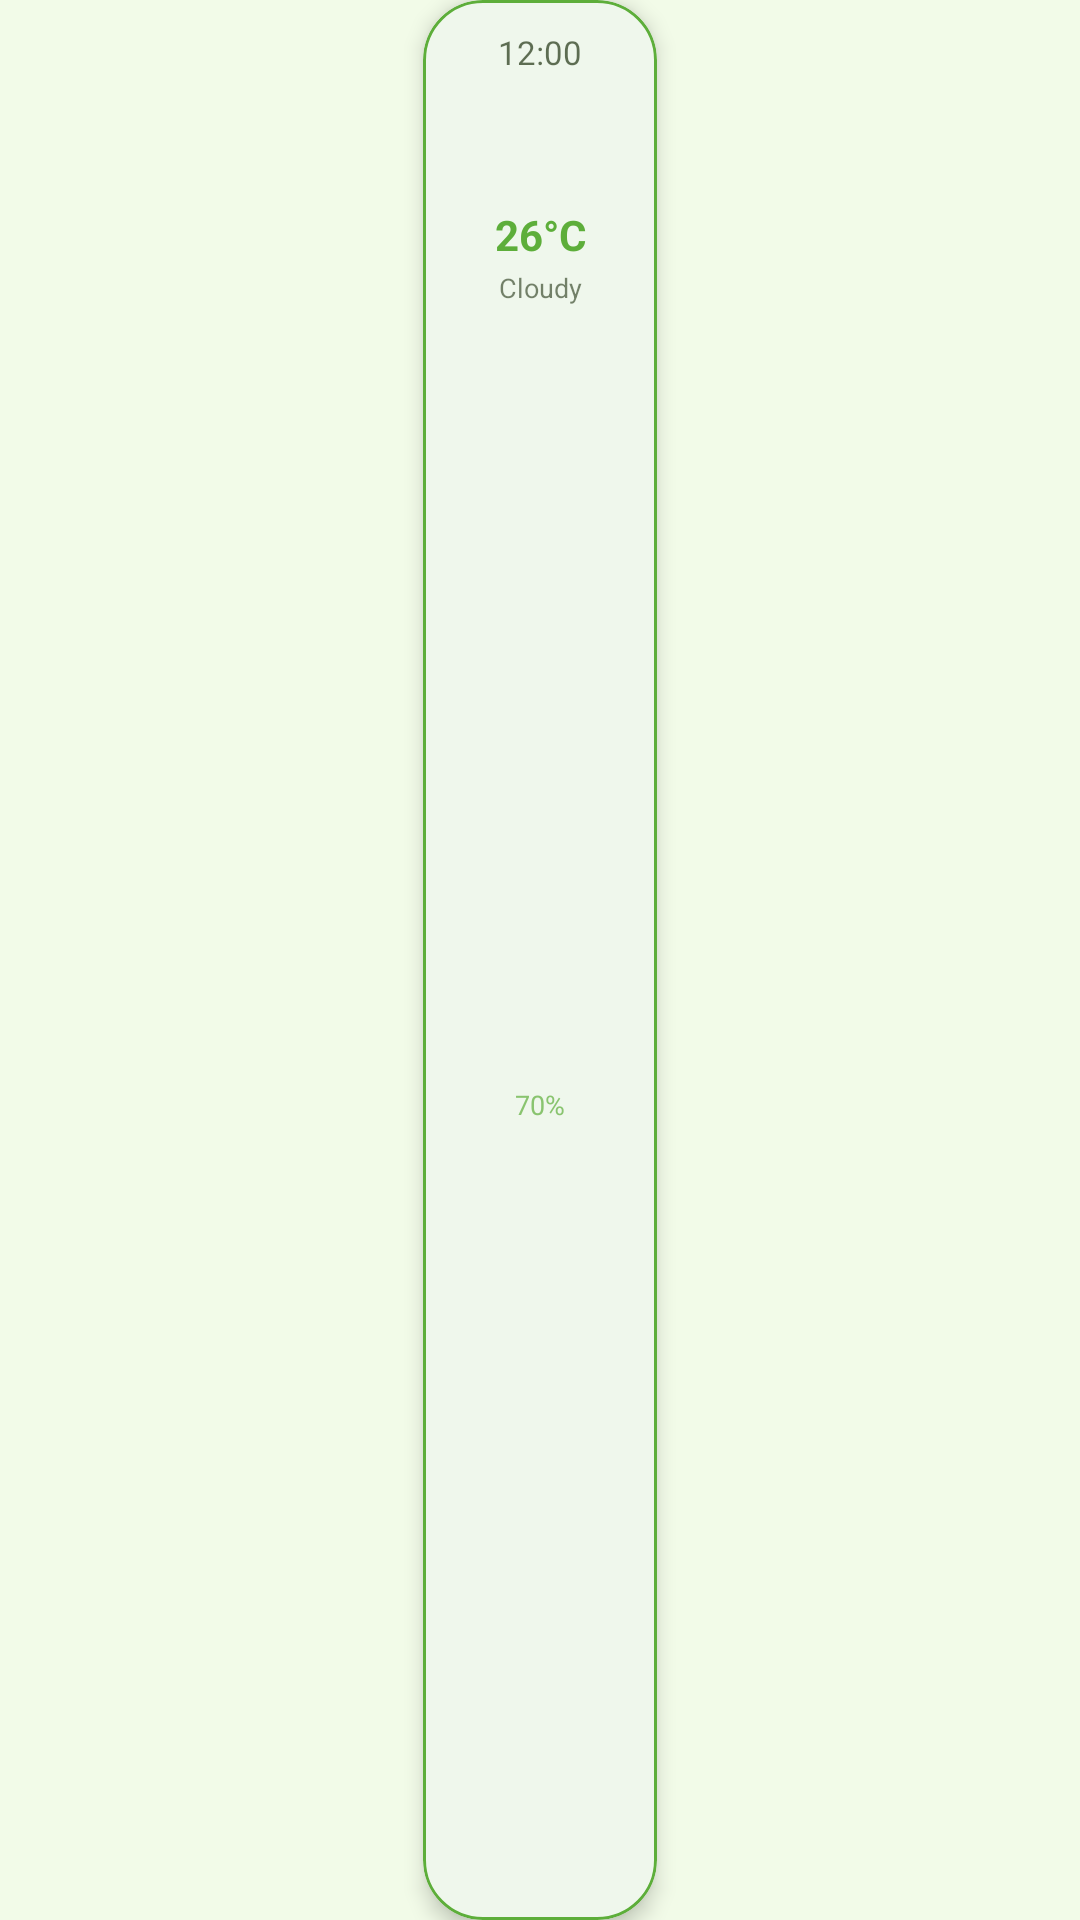

Reconstruct the res/layout file that produces this screen, plus the resources it refers to.
<!-- AndroidManifest.xml: application theme AppTheme -->
<!-- res/layout/single_currentweather.xml -->
<?xml version="1.0" encoding="utf-8"?>
<androidx.constraintlayout.widget.ConstraintLayout
    xmlns:android="http://schemas.android.com/apk/res/android"
    xmlns:app="http://schemas.android.com/apk/res-auto"
    android:id="@+id/currentWeatherContainer"
    android:layout_width="wrap_content"
    android:layout_height="match_parent"
    android:paddingHorizontal="5dp">

    <com.google.android.material.card.MaterialCardView
        android:id="@+id/cardView"
        android:layout_width="78dp"
        android:layout_height="0dp"
        app:cardBackgroundColor="@color/surface"
        app:cardCornerRadius="20dp"
        app:cardElevation="4dp"
        app:strokeColor="@color/colorPrimary"
        app:strokeWidth="1dp"
        app:layout_constraintBottom_toBottomOf="parent"
        app:layout_constraintEnd_toEndOf="parent"
        app:layout_constraintStart_toStartOf="parent"
        app:layout_constraintTop_toTopOf="parent">

        <androidx.constraintlayout.widget.ConstraintLayout
            android:layout_width="match_parent"
            android:layout_height="match_parent"
            android:paddingVertical="10dp"
            android:paddingHorizontal="6dp">

            
            <TextView
                android:id="@+id/todayTitle"
                android:layout_width="wrap_content"
                android:layout_height="wrap_content"
                android:text="@string/auto_single_currentweather_12_00_183"
                android:textColor="@color/fontColor"
                android:textSize="11sp"
                android:alpha="0.7"
                android:gravity="center"
                app:layout_constraintEnd_toEndOf="parent"
                app:layout_constraintStart_toStartOf="parent"
                app:layout_constraintTop_toTopOf="parent" />

            
            <ImageView
                android:id="@+id/icon"
                android:layout_width="36dp"
                android:layout_height="36dp"
                android:src="@drawable/ic_launcher_foreground"
                android:layout_marginTop="4dp"
                app:layout_constraintEnd_toEndOf="parent"
                app:layout_constraintStart_toStartOf="parent"
                app:layout_constraintTop_toBottomOf="@id/todayTitle" />

            
            <TextView
                android:id="@+id/temp"
                android:layout_width="wrap_content"
                android:layout_height="wrap_content"
                android:text="@string/auto_single_currentweather_26_c_184"
                android:textColor="@color/colorPrimary"
                android:textSize="14sp"
                android:textStyle="bold"
                android:layout_marginTop="4dp"
                android:gravity="center"
                app:layout_constraintEnd_toEndOf="parent"
                app:layout_constraintStart_toStartOf="parent"
                app:layout_constraintTop_toBottomOf="@id/icon" />

            
            <TextView
                android:id="@+id/desc"
                android:layout_width="match_parent"
                android:layout_height="wrap_content"
                android:text="@string/auto_single_currentweather_cloudy_185"
                android:textColor="@color/fontColor"
                android:textSize="9sp"
                android:alpha="0.6"
                android:gravity="center"
                android:maxLines="1"
                android:ellipsize="end"
                android:layout_marginTop="2dp"
                app:layout_constraintEnd_toEndOf="parent"
                app:layout_constraintStart_toStartOf="parent"
                app:layout_constraintTop_toBottomOf="@id/temp" />

            
            <TextView
                android:id="@+id/humidity"
                android:layout_width="wrap_content"
                android:layout_height="wrap_content"
                android:text="@string/auto_single_currentweather_70_186"
                android:textColor="@color/colorPrimary"
                android:textSize="9sp"
                android:alpha="0.7"
                android:gravity="center"
                android:layout_marginTop="4dp"
                app:layout_constraintEnd_toEndOf="parent"
                app:layout_constraintStart_toStartOf="parent"
                app:layout_constraintTop_toBottomOf="@id/desc"
                app:layout_constraintBottom_toBottomOf="parent" />

            
            <TextView android:id="@+id/minTemp" android:layout_width="0dp" android:layout_height="0dp"
                app:layout_constraintStart_toStartOf="parent" app:layout_constraintTop_toTopOf="parent"/>
            <TextView android:id="@+id/maxTemp" android:layout_width="0dp" android:layout_height="0dp"
                app:layout_constraintStart_toStartOf="parent" app:layout_constraintTop_toTopOf="parent"/>

        </androidx.constraintlayout.widget.ConstraintLayout>
    </com.google.android.material.card.MaterialCardView>
</androidx.constraintlayout.widget.ConstraintLayout>
<!-- resources referenced by this layout -->
<resources>
  <color name="colorPrimary">#5DAE3A</color>
  <color name="fontColor">#1E3010</color>
  <color name="surface">#FFFFFF</color>
  <string name="auto_single_currentweather_12_00_183">12:00</string>
  <string name="auto_single_currentweather_26_c_184">26°C</string>
  <string name="auto_single_currentweather_70_186">70%</string>
  <string name="auto_single_currentweather_cloudy_185">Cloudy</string>
  <style name="AppTheme" parent="Theme.MaterialComponents.DayNight.DarkActionBar">
          
          <item name="colorPrimary">@color/colorPrimary</item>
          <item name="colorPrimaryVariant">@color/colorPrimaryDark</item>
          <item name="colorOnPrimary">@color/onPrimary</item>
          <item name="colorSecondary">@color/colorThird</item>
          <item name="colorOnSecondary">@color/white</item>
  
          
          <item name="colorSurface">@color/surface</item>
          <item name="colorOnSurface">@color/fontColor</item>
          <item name="android:colorBackground">@color/background</item>
          <item name="android:windowBackground">@color/background</item>
  
          
          <item name="elevationOverlayEnabled">true</item>
          <item name="elevationOverlayColor">@color/colorPrimary</item>
  
          
          <item name="fontFamily">@font/lato</item>
          <item name="android:textColor">@color/fontColor</item>
  
          
          <item name="android:statusBarColor">@color/colorPrimaryDark</item>
  
          
          <item name="colorAccent">@color/colorPrimary</item>
      </style>
  <color name="colorPrimaryDark">#3D8020</color>
  <color name="onPrimary">#FFFFFF</color>
  <color name="colorThird">#FC7557</color>
  <color name="white">#FFFFFF</color>
  <color name="background">#F2FBE8</color>
</resources>
